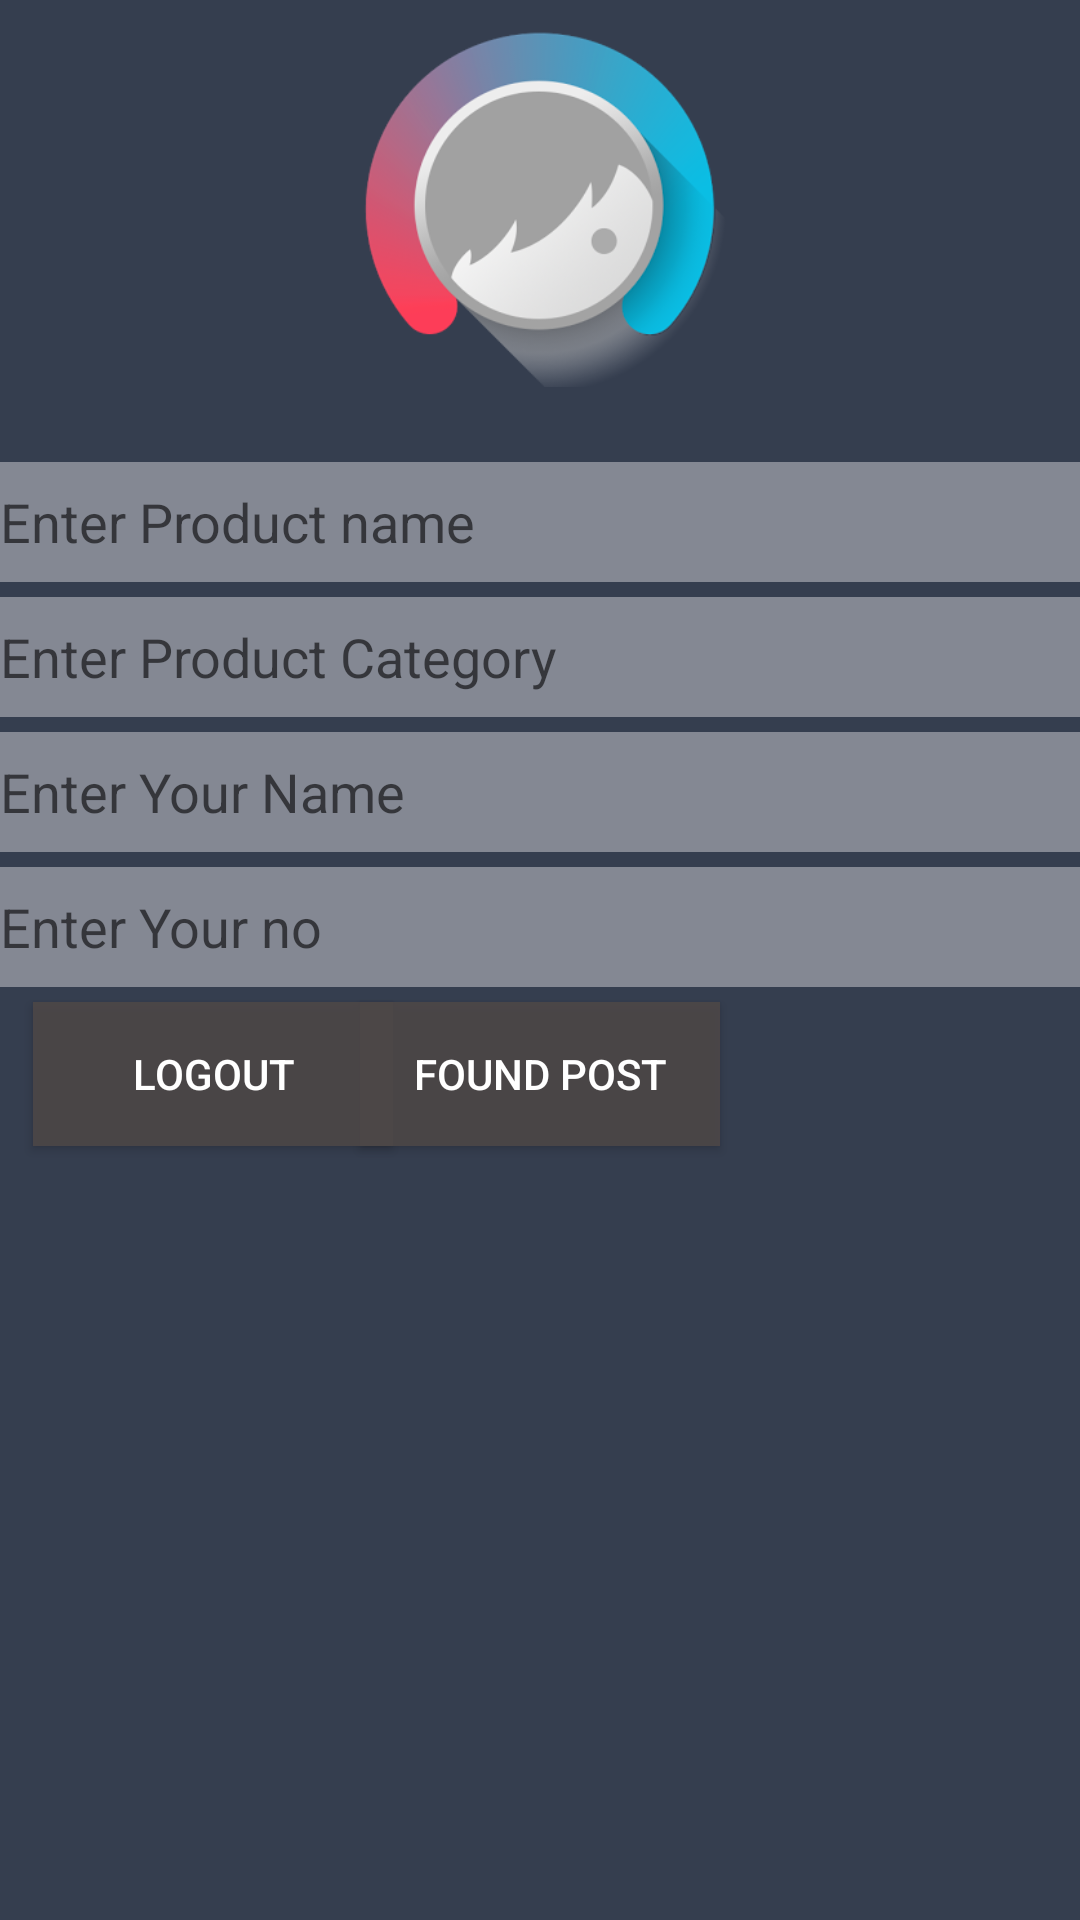

Android layout source for this screen:
<!-- AndroidManifest.xml: application theme AppTheme -->
<!-- res/layout/activity_found_things_detail.xml -->
<?xml version="1.0" encoding="utf-8"?>
<RelativeLayout xmlns:android="http://schemas.android.com/apk/res/android"
    xmlns:app="http://schemas.android.com/apk/res-auto"
    xmlns:tools="http://schemas.android.com/tools"
    android:layout_width="match_parent"
    android:layout_height="match_parent"
    android:background="@color/colorPrimaryDark"
    tools:context=".LogIn">


    <LinearLayout
        android:id="@+id/loginlinear"
        android:layout_width="match_parent"
        android:layout_height="match_parent"
        android:layout_alignParentStart="true"
        android:layout_alignParentTop="true"
        android:orientation="vertical">

        <ImageView
            android:id="@+id/imageView2"
            android:layout_width="match_parent"
            android:layout_height="129dp"
            android:src="@drawable/page" />

        <RelativeLayout
            android:layout_width="match_parent"
            android:layout_height="match_parent"
            android:layout_alignParentBottom="true"
            android:layout_alignParentStart="true"
            android:layout_marginBottom="117dp"
            android:layout_marginTop="20dp">

            <EditText
                android:id="@+id/etproduct"
                android:layout_width="381dp"
                android:layout_height="40dp"
                android:layout_alignParentTop="true"
                android:layout_centerHorizontal="true"
                android:layout_marginTop="5dp"
                android:background="#66f9f7f8"
                android:hint="Enter Product name"
                android:textColor="@android:color/white" />

            <EditText
                android:id="@+id/etcategory"
                android:layout_width="match_parent"
                android:layout_height="40dp"
                android:layout_alignParentStart="true"
                android:layout_below="@+id/etproduct"
                android:layout_marginTop="5dp"
                android:background="#66f9f7f8"
                android:hint="Enter Product Category"
                android:textColor="@android:color/white" />

            <EditText
                android:id="@+id/etusername"
                android:layout_width="match_parent"
                android:layout_height="40dp"
                android:layout_alignParentStart="true"
                android:layout_below="@+id/etcategory"
                android:layout_marginTop="5dp"
                android:background="#66f9f7f8"
                android:hint="Enter Your Name"
                android:textColor="@android:color/white" />

            <EditText
                android:id="@+id/etno"
                android:layout_width="match_parent"
                android:layout_height="40dp"
                android:layout_alignParentStart="true"
                android:layout_below="@+id/etusername"
                android:layout_marginTop="5dp"
                android:background="#66f9f7f8"
                android:ems="10"
                android:hint="Enter Your no"
                android:inputType="phone"
                android:textColor="@android:color/white" />

            <Button
                android:id="@+id/Btnpost"
                android:layout_width="120dp"
                android:layout_height="wrap_content"
                android:layout_below="@+id/etno"
                android:layout_centerHorizontal="true"
                android:layout_marginTop="5dp"
                android:background="#e64d4848"
                android:text="Found Post"
                android:textColor="@android:color/white" />

            <Button
                android:id="@+id/btnLogout"
                android:layout_width="120dp"
                android:layout_height="wrap_content"
                android:layout_alignParentStart="true"
                android:layout_below="@+id/etno"
                android:layout_marginStart="11dp"
                android:background="#e64d4848"
                android:layout_marginTop="5dp"
                android:textColor="#FFFF"
                android:text="Logout" />


        </RelativeLayout>


    </LinearLayout>

</RelativeLayout>
<!-- resources referenced by this layout -->
<resources>
  <color name="colorPrimaryDark">#353E4F</color>
  <!-- drawable page: png bitmap (drawable-v24, 43116 bytes) -->
  <style name="AppTheme" parent="android:Theme.Material.Light.DarkActionBar">
          
      </style>
</resources>
